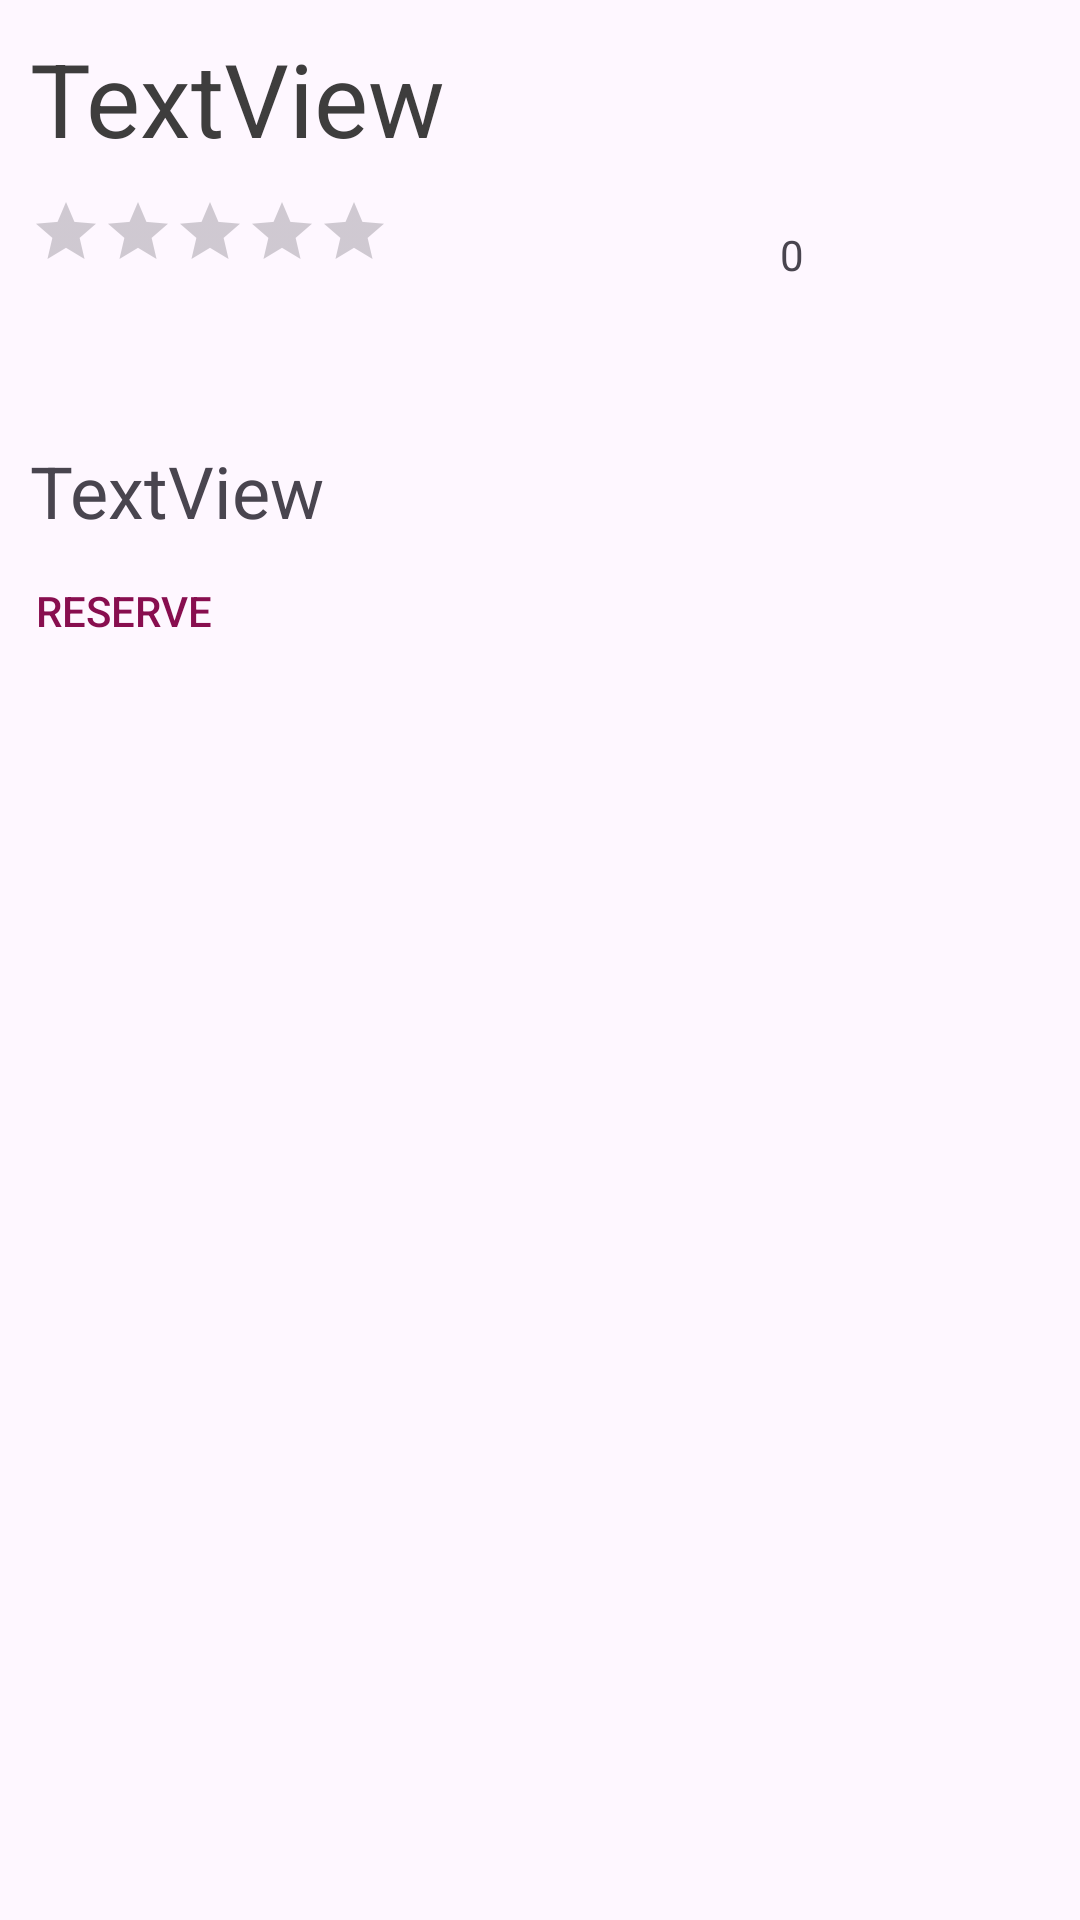

Android layout source for this screen:
<!-- AndroidManifest.xml: application theme Theme.ImagenSwitcher -->
<!-- res/layout/recycler_ejercicio3.xml -->
<?xml version="1.0" encoding="utf-8"?>
<androidx.constraintlayout.widget.ConstraintLayout xmlns:android="http://schemas.android.com/apk/res/android"
    xmlns:app="http://schemas.android.com/apk/res-auto"
    android:layout_width="wrap_content"
    android:layout_height="wrap_content">

    <LinearLayout
        android:layout_width="match_parent"
        android:layout_height="match_parent"
        android:orientation="vertical"
        app:layout_constraintStart_toStartOf="parent"
        app:layout_constraintTop_toTopOf="parent">

        <ImageView
            android:id="@+id/imageView4"
            android:layout_width="match_parent"
            android:layout_height="wrap_content"
            android:adjustViewBounds="true" />

        <TextView
            android:id="@+id/titulo"
            android:layout_width="match_parent"
            android:layout_height="wrap_content"
            android:layout_margin="10dp"
            android:text="TextView"
            android:textColor="#3E3D3D"
            android:textSize="34sp" />

        <LinearLayout
            android:layout_width="match_parent"
            android:layout_height="wrap_content"
            android:layout_marginStart="10dp"
            android:orientation="horizontal">

            <RatingBar
                android:id="@+id/ratingBar"
                android:layout_width="wrap_content"
                android:layout_height="wrap_content"
                android:layout_marginBottom="20dp"
                android:max="5"
                android:numStars="5"
                android:progressTint="#880E4F"
                android:scaleX="0.5"
                android:scaleY="0.5"
                android:stepSize="0.5"
                android:transformPivotX="0dp"
                android:transformPivotY="0dp" />

            <TextView
                android:id="@+id/puntuacion"
                android:layout_width="wrap_content"
                android:layout_height="wrap_content"
                android:layout_marginLeft="10dp"
                android:layout_marginTop="10dp"
                android:layout_weight="1"
                android:text="0" />

        </LinearLayout>

        <TextView
            android:id="@+id/location"
            android:layout_width="match_parent"
            android:layout_height="wrap_content"
            android:layout_marginStart="10dp"
            android:layout_marginTop="5dp"
            android:text="TextView"
            android:textSize="24sp" />

        <Button
            android:id="@+id/reserve"
            style="@style/Widget.AppCompat.Button.ButtonBar.AlertDialog"
            android:layout_width="match_parent"
            android:layout_height="wrap_content"
            android:gravity="center|start"
            android:text="RESERVE"
            android:textColor="#880E4F" />

    </LinearLayout>
</androidx.constraintlayout.widget.ConstraintLayout>
<!-- resources referenced by this layout -->
<resources>
  <style name="Theme.ImagenSwitcher" parent="Base.Theme.ImagenSwitcher" />
  <style name="Base.Theme.ImagenSwitcher" parent="Theme.Material3.DayNight.NoActionBar">
          
          
      </style>
</resources>
